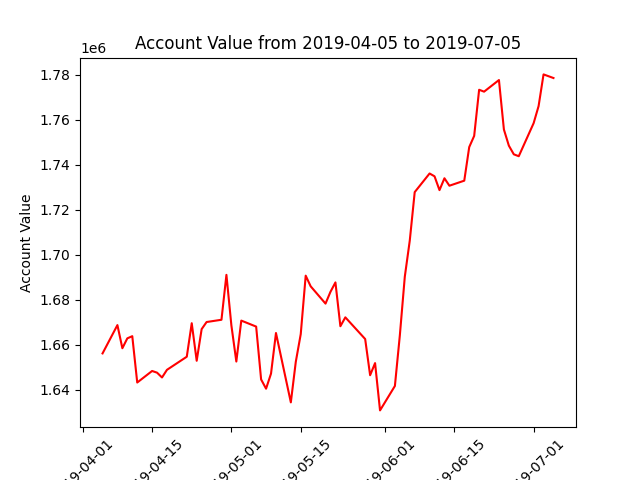

The data file committed next to this chart (first rows):
datadate, account_value
20190405, 1656245
20190408, 1668828
20190409, 1658546
20190410, 1662938
20190411, 1663899
20190412, 1643312
20190415, 1648442
20190416, 1647696
20190417, 1645556
20190418, 1648953
20190422, 1654775
20190423, 1669659
20190424, 1652981
20190425, 1667037
20190426, 1670193
20190429, 1671195
20190430, 1691152
20190501, 1668720
20190502, 1652635
20190503, 1670826
20190506, 1668162
20190507, 1644692
20190508, 1640575
20190509, 1647267
20190510, 1665306
20190513, 1634502
20190514, 1652513
20190515, 1664834
20190516, 1690794
20190517, 1686060
20190520, 1678370
20190521, 1683618
20190522, 1687791
20190523, 1668320
20190524, 1672269
20190528, 1662641
20190529, 1646560
20190530, 1651943
20190531, 1630929
20190603, 1641778
20190604, 1664305
20190605, 1690334
20190606, 1706325
20190607, 1727909
20190610, 1736182
20190611, 1734927
20190612, 1728789
20190613, 1734059
20190614, 1730747
20190617, 1732987
20190618, 1747909
20190619, 1752880
20190620, 1773380
20190621, 1772533
20190624, 1777695
20190625, 1755717
20190626, 1748541
20190627, 1744693
20190628, 1743855
20190701, 1758539
... 3 more rows
